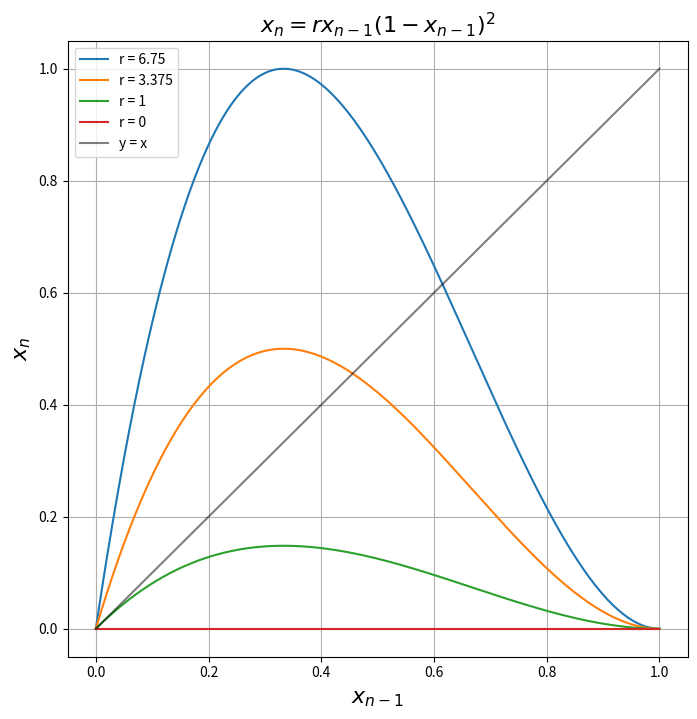

Reproduce this figure in Python.
from numpy import linspace
import matplotlib.pyplot as plt


def g(x, r):
    return r * x * ((1 - x) ** 2)


plt.figure(figsize=(8, 8))
x = linspace(0, 1, 1000)
r_list = [27 / 4, 27 / 8, 1, 0]

for r in r_list:
    y = g(x, r)
    plt.plot(x, y, label=f"r = {r}")

plt.plot([0, 1], [0, 1], alpha=0.5, label="y = x", color="black")

plt.title(f"$x_n = r x_{{n-1}} (1 - x_{{n-1}})^2$", fontsize=16)
plt.xlabel("$x_{n-1}$", fontsize=16)
plt.ylabel("$x_n$", fontsize=16)
plt.legend(fontsize=10, loc='upper left')
plt.grid(True)
plt.show()
